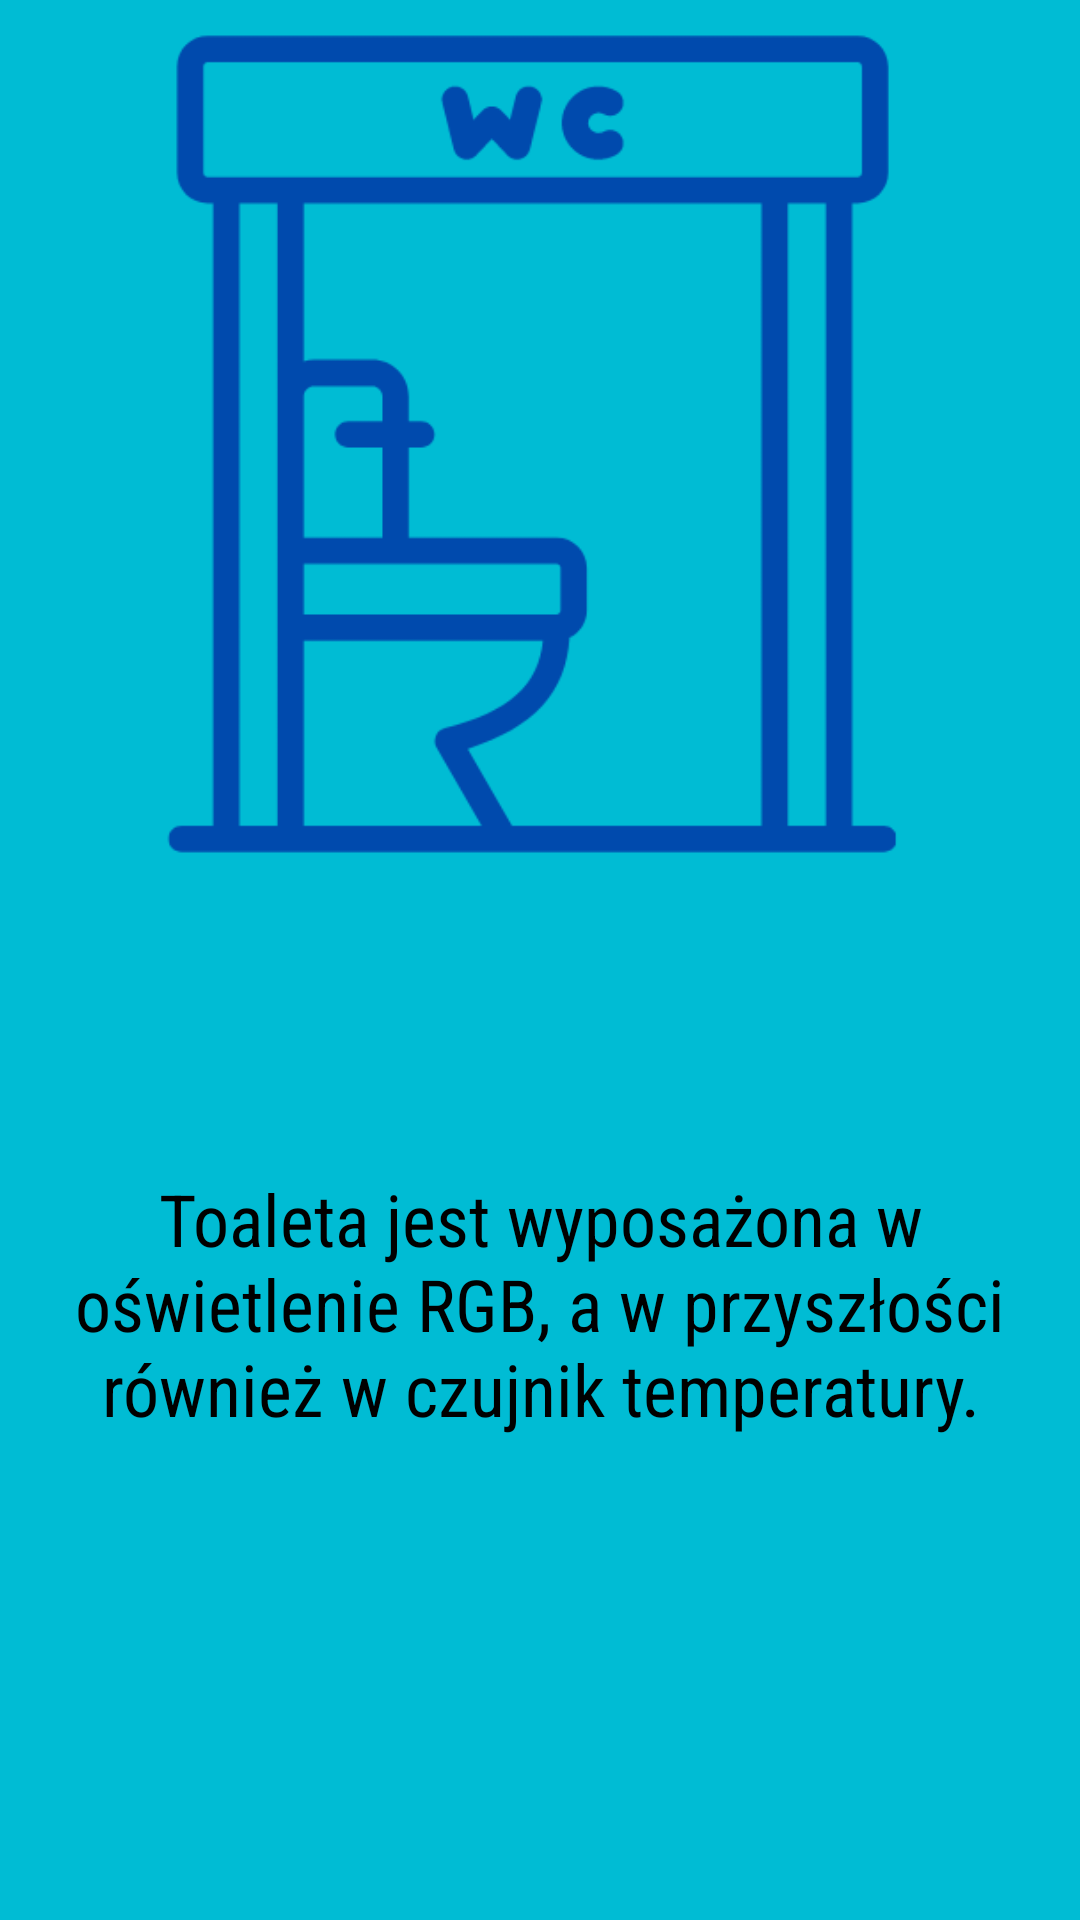

The Android layout XML behind this screen, and the referenced resources:
<!-- AndroidManifest.xml: application theme Theme.AppCompat.DayNight.DarkActionBar -->
<!-- res/layout/activity_toilet.xml -->
<?xml version="1.0" encoding="utf-8"?>
<LinearLayout
    xmlns:android="http://schemas.android.com/apk/res/android"
    xmlns:app="http://schemas.android.com/apk/res-auto"
    xmlns:tools="http://schemas.android.com/tools"
    android:layout_width="match_parent"
    android:layout_height="match_parent"
    android:background="#00BCD4"
    android:backgroundTint="#00BCD4"
    android:orientation="vertical"
    tools:context=".ToiletActivity">

    <androidx.constraintlayout.widget.ConstraintLayout
        android:layout_width="match_parent"
        android:layout_height="390dp">

        <ImageView
            android:id="@+id/iv_toilet"
            android:layout_width="313dp"
            android:layout_height="296dp"
            android:layout_marginStart="10dp"
            android:layout_marginEnd="10dp"
            app:layout_constraintEnd_toEndOf="parent"
            app:layout_constraintStart_toStartOf="parent"
            app:layout_constraintTop_toTopOf="parent"
            app:srcCompat="@drawable/toiletactivity" />
    </androidx.constraintlayout.widget.ConstraintLayout>

    <LinearLayout
        android:layout_width="match_parent"
        android:layout_height="335dp">

        <TextView
            android:id="@+id/tv_toiletactivity"
            android:layout_width="327dp"
            android:layout_height="316dp"
            android:layout_weight="1"
            android:fontFamily="sans-serif-condensed"
            android:text="Toaleta jest wyposażona w oświetlenie RGB, a w przyszłości również w czujnik temperatury."
            android:textAlignment="center"
            android:textColor="#000000"
            android:textSize="24sp" />
    </LinearLayout>

</LinearLayout>
<!-- resources referenced by this layout -->
<resources>
  <!-- drawable toiletactivity: png bitmap (drawable, 10305 bytes) -->
</resources>
